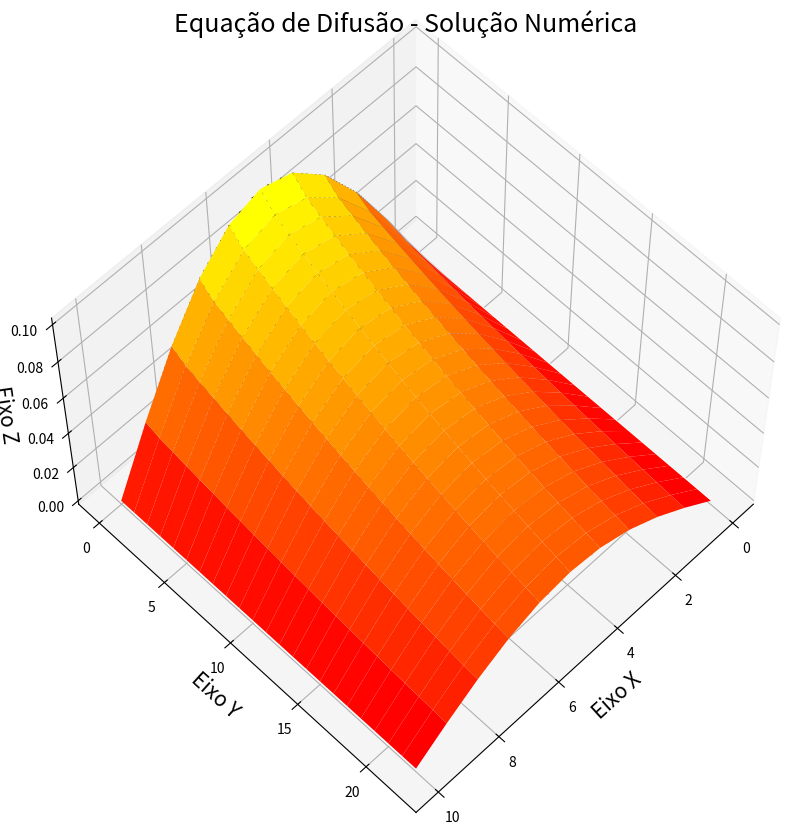
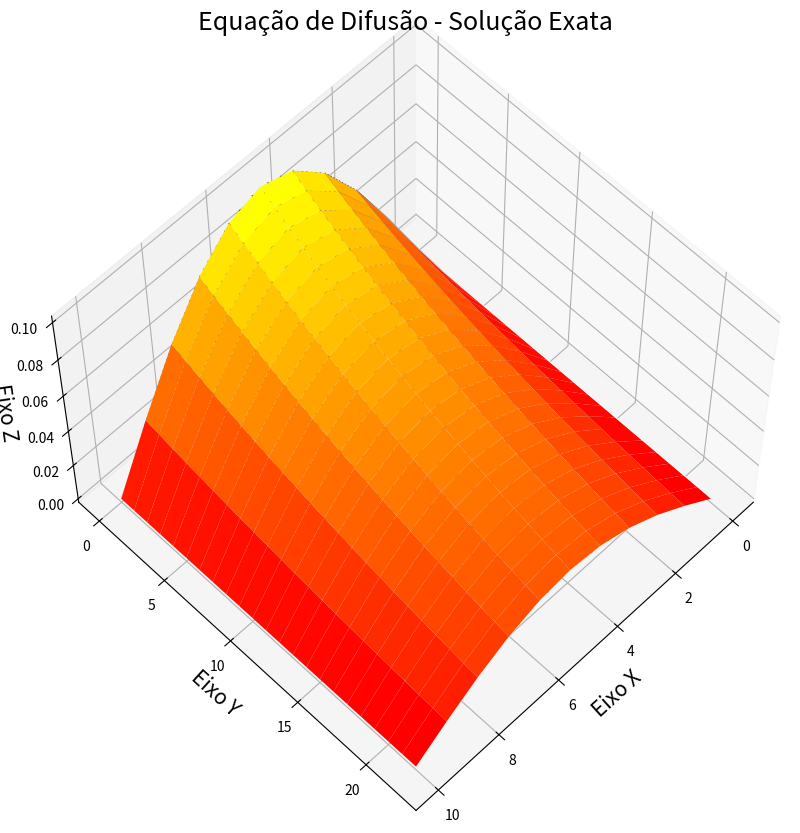

The matplotlib source for these figures, in order:
import numpy as np
import matplotlib.pyplot as plt

N = 10
M = 22
hx = 1/N
hy = 1/M
N_it = 10000
w = 1.2
b = (1/np.pi**2)*(N**2/M)


#definindo as matrizes nulas
matriz_N = np.zeros((N+1, M+1),float) #matriz numerica
matriz_E = np.zeros((N+1, M+1),float) #matriz exata
matriz_e = np.zeros((N+1, M+1),float) #matriz de erros

#aplicando as condições de contorno
for i in range(N+1):
    matriz_N[i][0] = (1/np.pi**2) * np.sin(np.pi*i*hx)
    matriz_N[i][M] = (1/(np.exp(1)*np.pi**2)) * np.sin(np.pi*i*hx)

#aplicando o método SOR
for k in range(N_it):
    for i in range(1,N):
        for j in range(1,M):
            matriz_N[i][j] = w *((1 + 2.*b)* matriz_N[i][j+1] - b* (matriz_N[i+1][j+1] + matriz_N[i-1][j+1])) + (1. - w) * matriz_N[i][j]
            
#montando a matriz exata e o erro
erro_quad = 0.0
for i in range(N+1):
    for j in range(M+1):
        matriz_E[i][j] = (1/np.pi**2)*np.exp(-j*hy) * np.sin(np.pi*i*hx)
        matriz_e[i][j] = matriz_E[i][j] - matriz_N[i][j]
        erro_quad = erro_quad + matriz_e[i][j]**2

#print("A matriz numérica é:", matriz_N)
print("\n\nA média do erro quadratico é:", erro_quad/(N*M))
        
#plot do gráfico 3D
x  = range(0,N+1)
y = range(0,M+1)
X,Y = np.meshgrid(x,y) 
def f():
    z = matriz_N[X,Y]  
    return z;

Z = f()

def g():
    r = matriz_E[X,Y]
    return r
    
R = g()

fig = plt.figure(figsize=(10,10))
ax = plt.axes(projection='3d')
ax.contour3D(X,Y,Z,50,cmap='binary')
ax.plot_surface(X,Y,Z,rstride=1,cstride=1,cmap='autumn',edgecolor='none')
ax.set_title('Equação de Difusão - Solução Numérica', fontsize=18)
ax.set_xlabel('Eixo X',fontsize=15)
ax.set_ylabel('Eixo Y',fontsize=15)
ax.set_zlabel('Eixo Z',fontsize=15)
ax.view_init(60,45)

fig = plt.figure(figsize=(10,10))
ax = plt.axes(projection='3d')
ax.contour3D(X,Y,R,50,cmap='binary')
ax.plot_surface(X,Y,R,rstride=1,cstride=1,cmap=  'autumn',edgecolor='none')
ax.set_title('Equação de Difusão - Solução Exata', fontsize=18)
ax.set_xlabel('Eixo X',fontsize=15)
ax.set_ylabel('Eixo Y',fontsize=15)
ax.set_zlabel('Eixo Z',fontsize=15)
ax.view_init(60,45)

plt.show()

